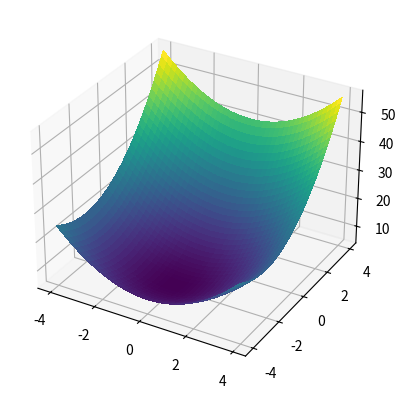
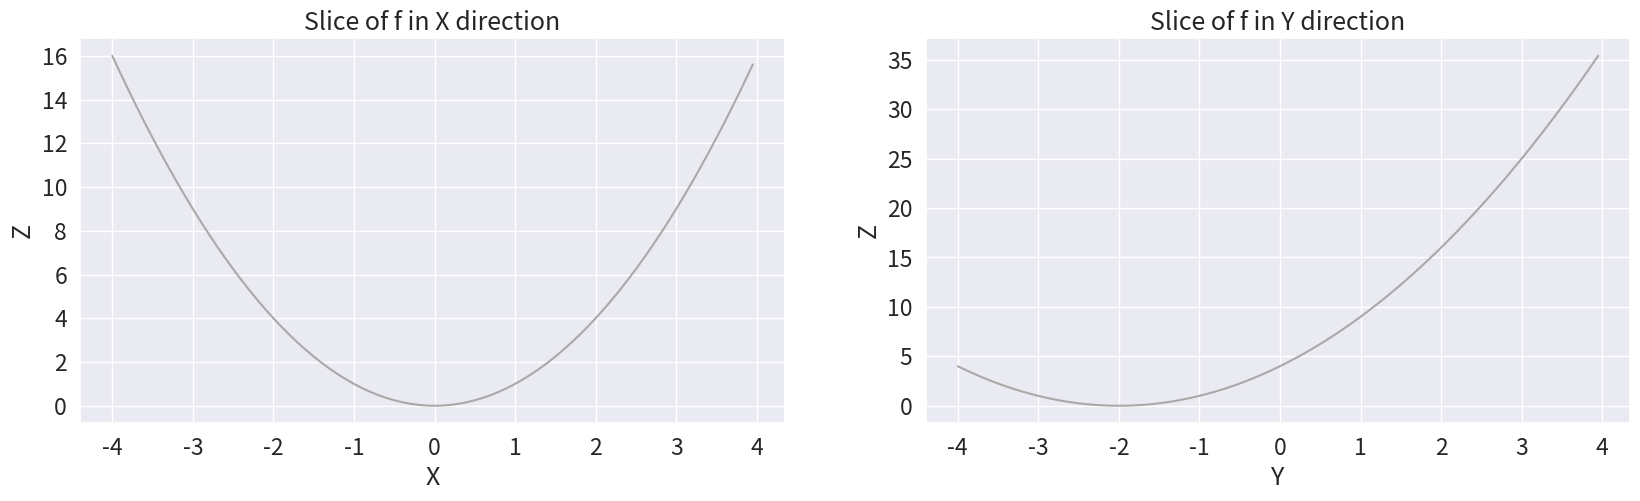
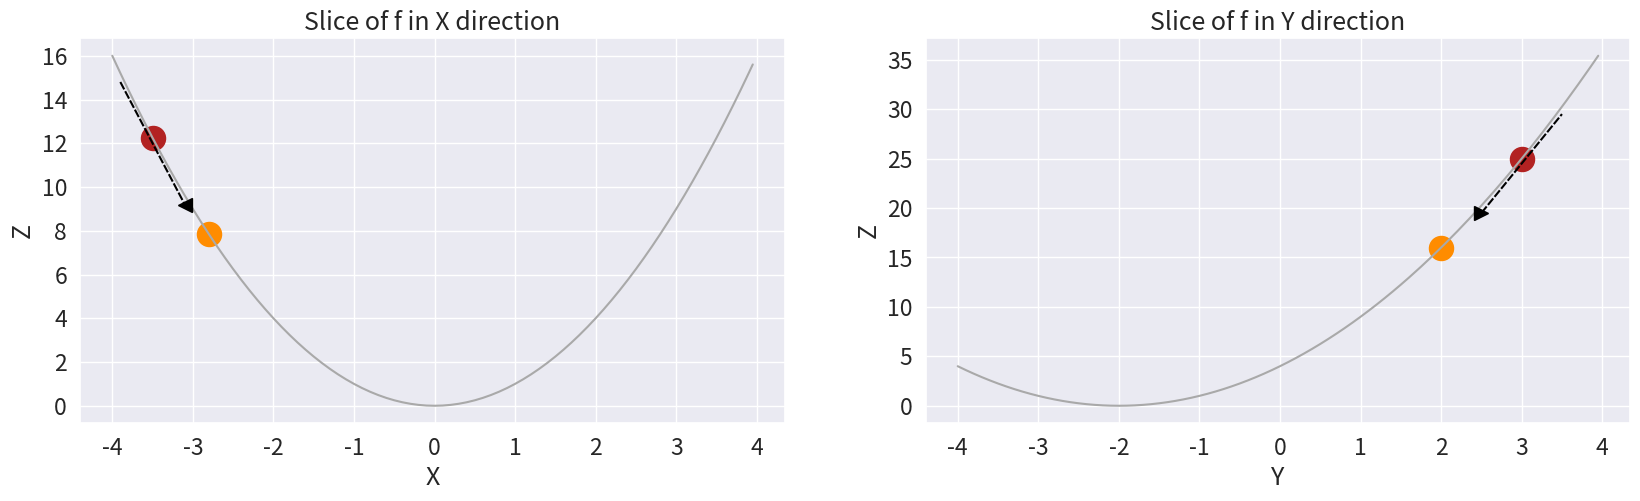
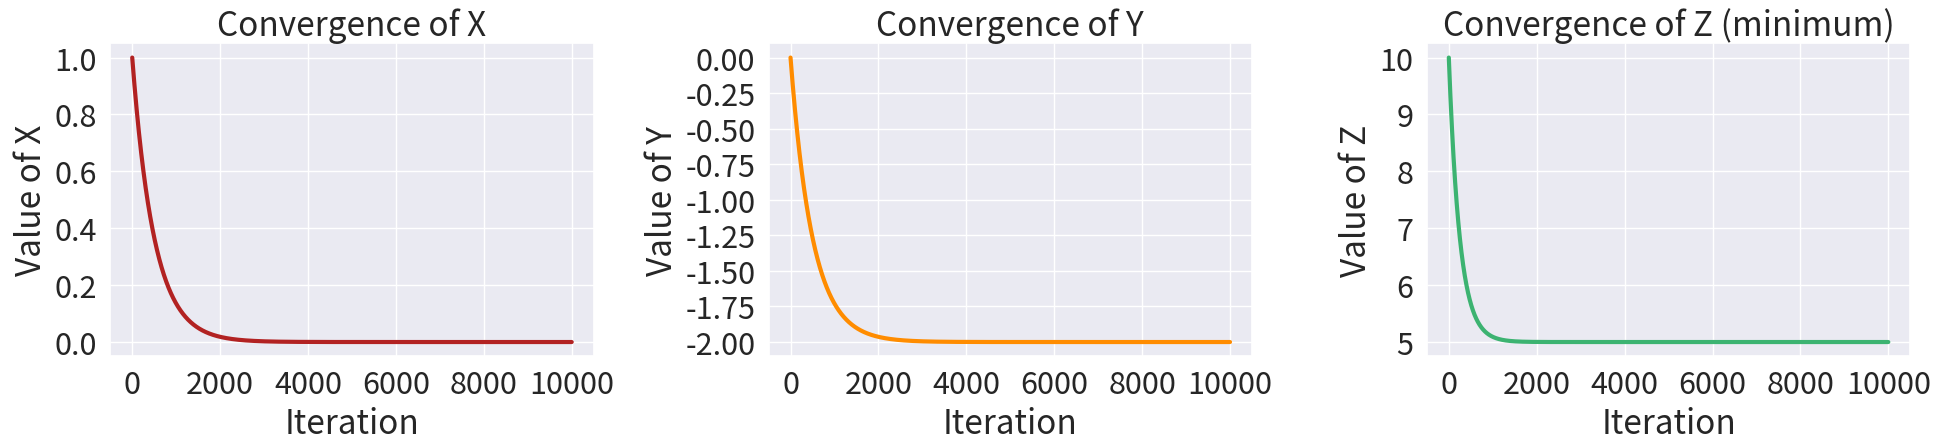
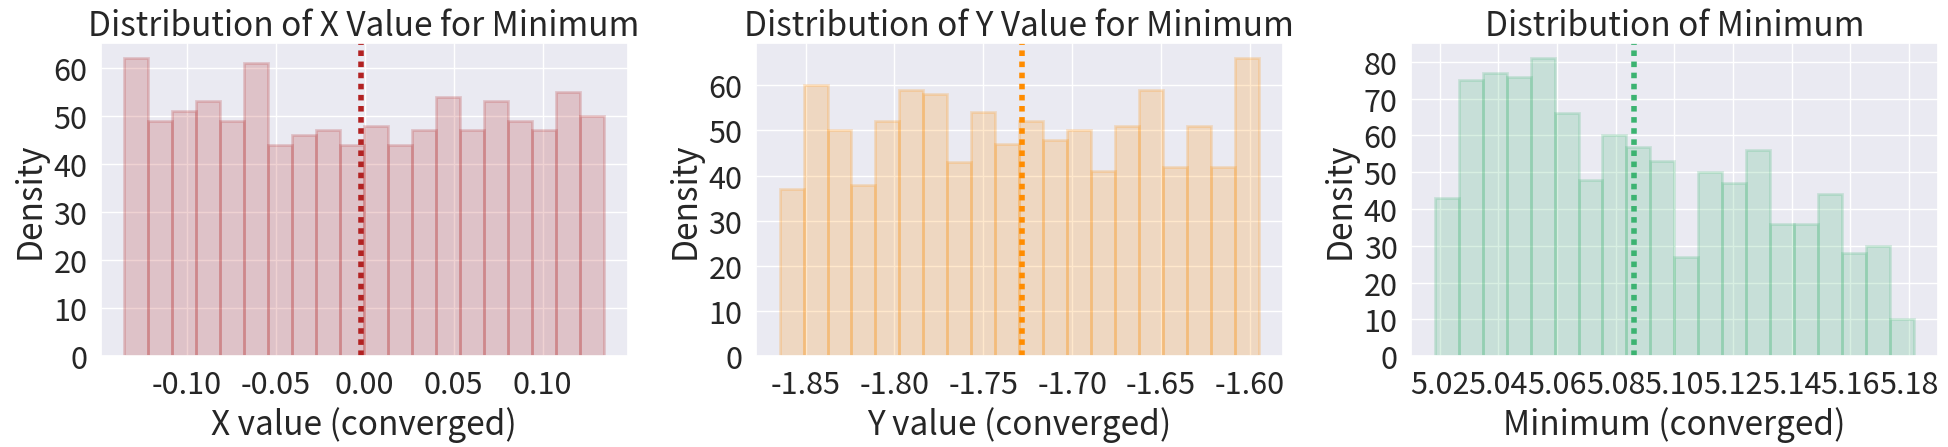
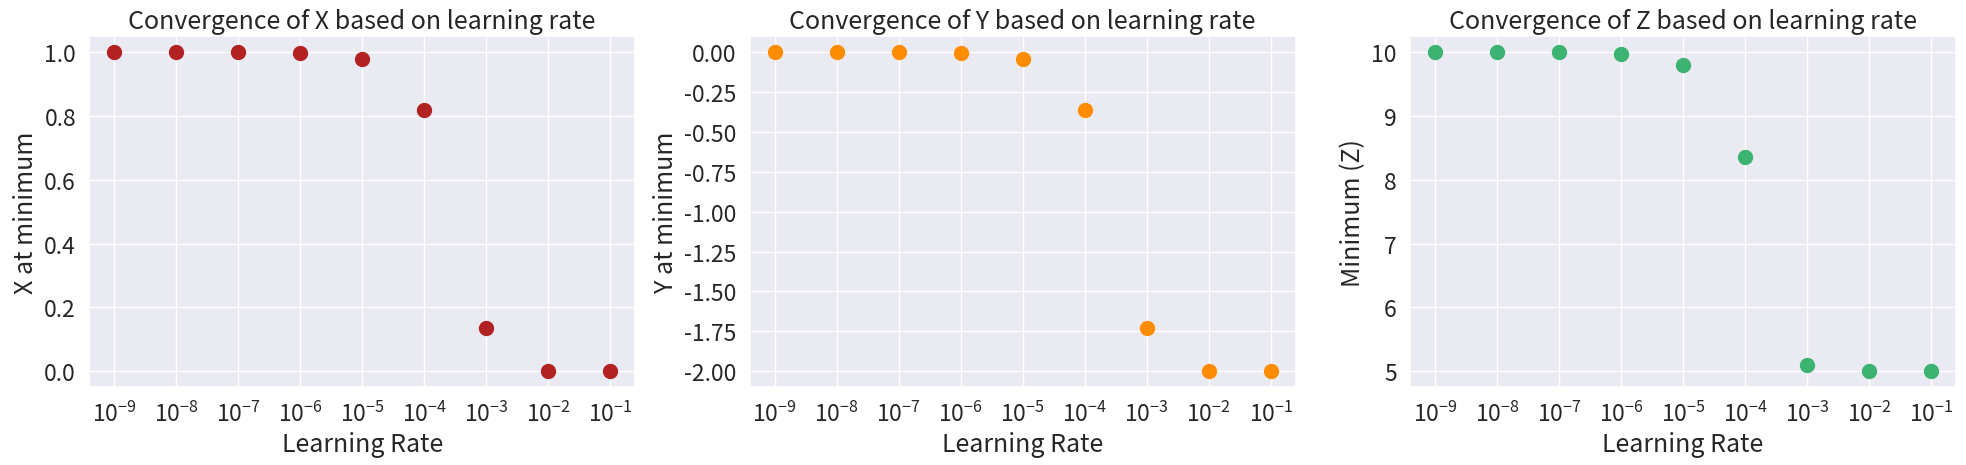
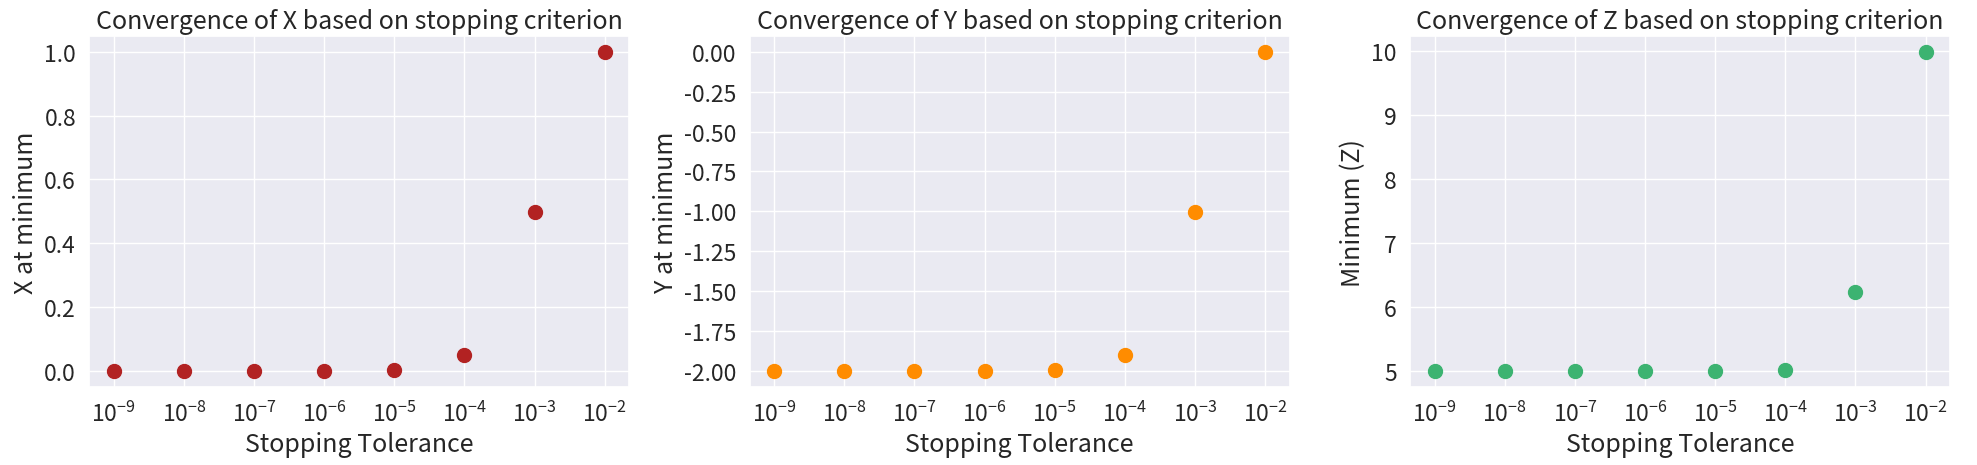
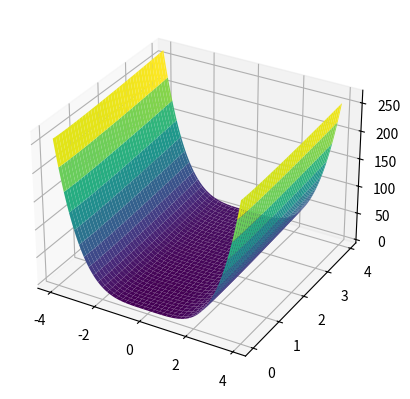

The matplotlib source for these figures, in order:
import numpy as np
import matplotlib.pyplot as plt
import seaborn as sns

# Define the function
def f(x, y):
    return x**2 + (y + 2)**2 + 5

# Visualize the function
a = np.arange(-4, 4, 0.05)
b = np.arange(-4, 4, 0.05)

X, Y = np.meshgrid(a, b)
Z = f(X, Y)

sns.reset_orig()
fig = plt.figure()
ax = plt.axes(projection='3d')
ax.plot_surface(X, Y, Z, cmap='viridis', linewidth=0, antialiased=False)
plt.show()

# Define a grid to search over
a = np.arange(-4, 4, 0.05)
b = np.arange(-4, 4, 0.05)
x, y = np.meshgrid(a, b)

# Calculate the value of the function at each point in the grid
z = f(x, y)

# Find the minimum value of the function
print('Minimum value of f: %.2f' % np.min(z))

# Get the arguments (x and y) at the minimum value of the function
min_y_idx, min_x_idx = np.unravel_index(np.argmin(z, axis=None), z.shape)
print('Arguments at minimum value of f: (%.2f, %.2f)' % (a[min_x_idx], b[min_y_idx]))

# How many values did we have to search over to find the minimum?
print('Number of values tested: %i' % (len(a)*len(b)))

def gradient_descent(px, py, learning_rate, iterations):
    
    # Define lists to keep track of each function value visited
    xs_visited, ys_visited, zs_visited = [px], [py], [f(px, py)]
    
    for i in range(iterations):
        
        # Calculate the derivative at the point
        derivative_x = 2*px
        derivative_y = 2*py + 4
        
        # Move along the cost surface according to the derivative
        px = px - learning_rate * derivative_x
        py = py - learning_rate * derivative_y
        
        # Record the new values of the inputs (x and y) and the output (z, the function value)
        xs_visited.append(px)
        ys_visited.append(py)
        zs_visited.append(f(px, py))
    return xs_visited, ys_visited, zs_visited

# Run gradient descent for 10,0000 iterations, with a learning rate of 0.001. Fix the starting points at x=1
# and y=0.
x_path, y_path, z_path = gradient_descent(1, 0, 0.001, 10000)
print('Minimum value of f: %.2f' % z_path[-1])
print('Arguments at minimum value of f: (%.20f, %.20f)' % (x_path[-1], y_path[-1]))

# How many values did we have to visit to find the minimum?
print('Number of values tested: %i' % (len(z_path)))

def f_slice_x(x):
    return x**2

def f_slice_y(y):
    return (y + 2)**2

sns.set(font_scale=1.5)
fig, ax = plt.subplots(1, 2, figsize=(20, 5))

a = np.arange(-4, 4, 0.05)
b = np.arange(-4, 4, 0.05)

ax[0].plot(a, f_slice_x(a), color='darkgrey')
ax[0].set_title('Slice of f in X direction')
ax[0].set_xlabel('X')
ax[0].set_ylabel('Z')

ax[1].plot(b, f_slice_y(b), color='darkgrey')
ax[1].set_title('Slice of f in Y direction')
ax[1].set_xlabel('Y')
ax[1].set_ylabel('Z')

plt.show()

# Starting point
starting_x, starting_y = -3.5, 3

# Learning rate
learning_rate = 0.1

# Calculate the derivative
derivative_x = 2*starting_x
derivative_y = 2*starting_y + 4

# We will move along the cost surface according to the derivative
next_x = starting_x - learning_rate * derivative_x
next_y = starting_y - learning_rate * derivative_y

sns.set(font_scale=1.5)
fig, ax = plt.subplots(1, 2, figsize=(20, 5))

a = np.arange(-4, 4, 0.05)
b = np.arange(-4, 4, 0.05)

# Plot the slice of the function in the direction of X
ax[0].plot(a, f_slice_x(a), color='darkgrey')
ax[0].set_title('Slice of f in X direction')
ax[0].set_xlabel('X')
ax[0].set_ylabel('Z')

# Plot the slice of the function in the direction of X
ax[1].plot(b, f_slice_y(b), color='darkgrey')
ax[1].set_title('Slice of f in Y direction')
ax[1].set_xlabel('Y')
ax[1].set_ylabel('Z')

# Plot the starting points
ax[0].scatter([starting_x], [f_slice_x(starting_x)], color='firebrick', s=300)
ax[1].scatter([starting_y], [f_slice_y(starting_y)], color='firebrick', s=300)

# Plot the derivatives (tangent lines)
derivative_grid_x = np.linspace(starting_x-.4, starting_x+.4, 10)
ax[0].plot(derivative_grid_x, (derivative_x*derivative_grid_x - 12.5), color='black', dashes=[4, 1])
ax[0].plot(derivative_grid_x[-1], (derivative_x*derivative_grid_x - 12.5)[-1], color='black', 
           marker='<', markersize=10)
derivative_grid_y = np.linspace(starting_y-.5, starting_y+.5, 100)
ax[1].plot(derivative_grid_y, derivative_y*derivative_grid_y - 5.5, color='black', dashes=[4, 1])
ax[1].plot(derivative_grid_y[0], (derivative_y*derivative_grid_y - 5.5)[0], color='black', 
           marker='>', markersize=10)

# Plot the ending points
ax[0].scatter([next_x], [f_slice_x(next_x)], color='darkorange', s=300)
ax[1].scatter([next_y], [f_slice_y(next_y)], color='darkorange', s=300)


plt.show()

sns.set(font_scale=2)
fig, ax = plt.subplots(1, 3, figsize=(20, 5))

ax[0].plot(range(len(x_path)), x_path, color='firebrick', linewidth=3)
ax[0].set_title('Convergence of X')
ax[0].set_ylabel('Value of X')

ax[1].plot(range(len(y_path)), y_path, color='darkorange', linewidth=3)
ax[1].set_title('Convergence of Y')
ax[1].set_ylabel('Value of Y')

ax[2].plot(range(len(z_path)), z_path, color='mediumseagreen', linewidth=3)
ax[2].set_title('Convergence of Z (minimum)')
ax[2].set_ylabel('Value of Z')

for a in range(len(ax)):
    ax[a].set_xlabel('Iteration')
    
plt.tight_layout()
plt.show()

# Experiment with random initializations for gradient descent
x_mins, y_mins, z_mins = [], [], []
for i in range(1000):
    x_path, y_path, z_path = gradient_descent(np.random.rand()*2 - 1, np.random.rand()*2 - 1, 0.001, 1000)
    x_mins.append(x_path[-1])
    y_mins.append(y_path[-1])
    z_mins.append(z_path[-1])
    
sns.set(font_scale=2)
fig, ax = plt.subplots(1, 3, figsize=(20, 5))

ax[0].hist(x_mins, color='firebrick', alpha=0.2, bins=20, edgecolor='firebrick', linewidth=2)
ax[0].axvline(np.mean(x_mins), dashes=[1, 1], color='firebrick', linewidth=4)
ax[0].set_title('Distribution of X Value for Minimum')
ax[0].set_xlabel('X value (converged)')

ax[1].hist(y_mins, color='darkorange', alpha=0.2, bins=20, edgecolor='darkorange', linewidth=2)
ax[1].axvline(np.mean(y_mins), dashes=[1, 1], color='darkorange', linewidth=4)
ax[1].set_title('Distribution of Y Value for Minimum')
ax[1].set_xlabel('Y value (converged)')

ax[2].hist(z_mins, color='mediumseagreen', alpha=0.2, bins=20, edgecolor='mediumseagreen', linewidth=2)
ax[2].axvline(np.mean(z_mins), dashes=[1, 1], color='mediumseagreen', linewidth=4)
ax[2].set_title('Distribution of Minimum')
ax[2].set_xlabel('Minimum (converged)')

for a in range(len(ax)):
    ax[a].set_ylabel('Density')

plt.tight_layout()
plt.show()

# How does the learning rate impact the convergence of gradient descent?
min_xs, min_ys, min_zs = [], [], []
learning_rate_grid = [0.1, 0.01, 0.001, 0.0001, 0.00001, 0.000001, 0.0000001, 0.00000001, 0.000000001]
for learning_rate in learning_rate_grid:
    x_path, y_path, z_path = gradient_descent(1, 0, learning_rate, 1000)
    min_xs.append(x_path[-1])
    min_ys.append(y_path[-1])
    min_zs.append(z_path[-1])
    
sns.set(font_scale=1.5)
fig, ax = plt.subplots(1, 3, figsize=(20, 5))

ax[0].scatter(learning_rate_grid, min_xs, s=100, color='firebrick')
ax[0].set_title('Convergence of X based on learning rate')
ax[0].set_ylabel('X at minimum')

ax[1].scatter(learning_rate_grid, min_ys, s=100, color='darkorange')
ax[1].set_title('Convergence of Y based on learning rate')
ax[1].set_ylabel('Y at minimum')

ax[2].scatter(learning_rate_grid, min_zs, s=100, color='mediumseagreen')
ax[2].set_title('Convergence of Z based on learning rate')
ax[2].set_ylabel('Minimum (Z)')

for a in range(len(ax)):
    ax[a].set_xscale('log')
    ax[a].set_xlabel('Learning Rate')
    
plt.tight_layout()
plt.show()

def gradient_descent(px, py, learning_rate, stopping_tolerance):
    
    # Define lists to keep track of each function value visited
    xs_visited, ys_visited, zs_visited = [np.inf, px], [np.inf, py], [np.inf, f(px, py)]
    
    while np.abs(xs_visited[-2] - xs_visited[-1]) > stopping_tolerance:
        
        # Calculate the derivative at the point
        derivative_x = 2*px
        derivative_y = 2*py + 4
        
        # Move along the cost surface according to the derivative
        px = px - learning_rate * derivative_x
        py = py - learning_rate * derivative_y
        
        # Record the new values of the inputs (x and y) and the output (z, the function value)
        xs_visited.append(px)
        ys_visited.append(py)
        zs_visited.append(f(px, py))
    return xs_visited, ys_visited, zs_visited

# Run gradient descent for 10,0000 iterations, with a learning rate of 0.001. Fix the starting points at x=1
# and y=0.
x_path, y_path, z_path = gradient_descent(1, 0, 0.001, 0.00001)
print('Minimum value of f: %.2f' % z_path[-1])
print('Arguments at minimum value of f: (%.20f, %.20f)' % (x_path[-1], y_path[-1]))

# How does the tolerance of the stopping criterion impact the convergence of gradient descent?
min_xs, min_ys, min_zs = [], [], []
tolerance_grid = [0.01, 0.001, 0.0001, 0.00001, 0.000001, 0.0000001, 0.00000001, 0.000000001]
for stopping_tolerance in tolerance_grid:
    x_path, y_path, z_path = gradient_descent(1, 0, 0.001, stopping_tolerance)
    min_xs.append(x_path[-1])
    min_ys.append(y_path[-1])
    min_zs.append(z_path[-1])
    
sns.set(font_scale=1.5)
fig, ax = plt.subplots(1, 3, figsize=(20, 5))

ax[0].scatter(tolerance_grid, min_xs, s=100, color='firebrick')
ax[0].set_title('Convergence of X based on stopping criterion')
ax[0].set_ylabel('X at minimum')

ax[1].scatter(tolerance_grid, min_ys, s=100, color='darkorange')
ax[1].set_title('Convergence of Y based on stopping criterion')
ax[1].set_ylabel('Y at minimum')

ax[2].scatter(tolerance_grid, min_zs, s=100, color='mediumseagreen')
ax[2].set_title('Convergence of Z based on stopping criterion')
ax[2].set_ylabel('Minimum (Z)')

for a in range(len(ax)):
    ax[a].set_xlabel('Stopping Tolerance')
    ax[a].set_xscale('log')
    
plt.tight_layout()
plt.show()

# Define the function
def f(x, y):
    return x**4 + y*np.log(y**2)

# Visualize the function
a = np.arange(-4, 4, 0.05)
b = np.arange(0.0001, 4, 0.05)

x, y = np.meshgrid(a, b)
z = f(x, y)

sns.reset_orig()
fig = plt.figure()
ax = plt.axes(projection='3d')
ax.plot_surface(x, y, z, cmap='viridis')
plt.show()

# Let's try minimizing with naive grid search
a = np.arange(-4, 4, 0.05)
b = np.arange(0.0001, 4, 0.05)
x, y = np.meshgrid(a, b)
z = f(x, y)

# Find the minimum value of the function
print('Minimum value of f: %.2f' % np.min(z))

# Get the arguments (x and y) at the minimum value of the function
min_y_idx, min_x_idx = np.unravel_index(np.argmin(z, axis=None), z.shape)
print('Arguments at minimum value of f: (%.2f, %.2f)' % (a[min_x_idx], b[min_y_idx]))

# TODO: Use gradient descent to minimize the function.